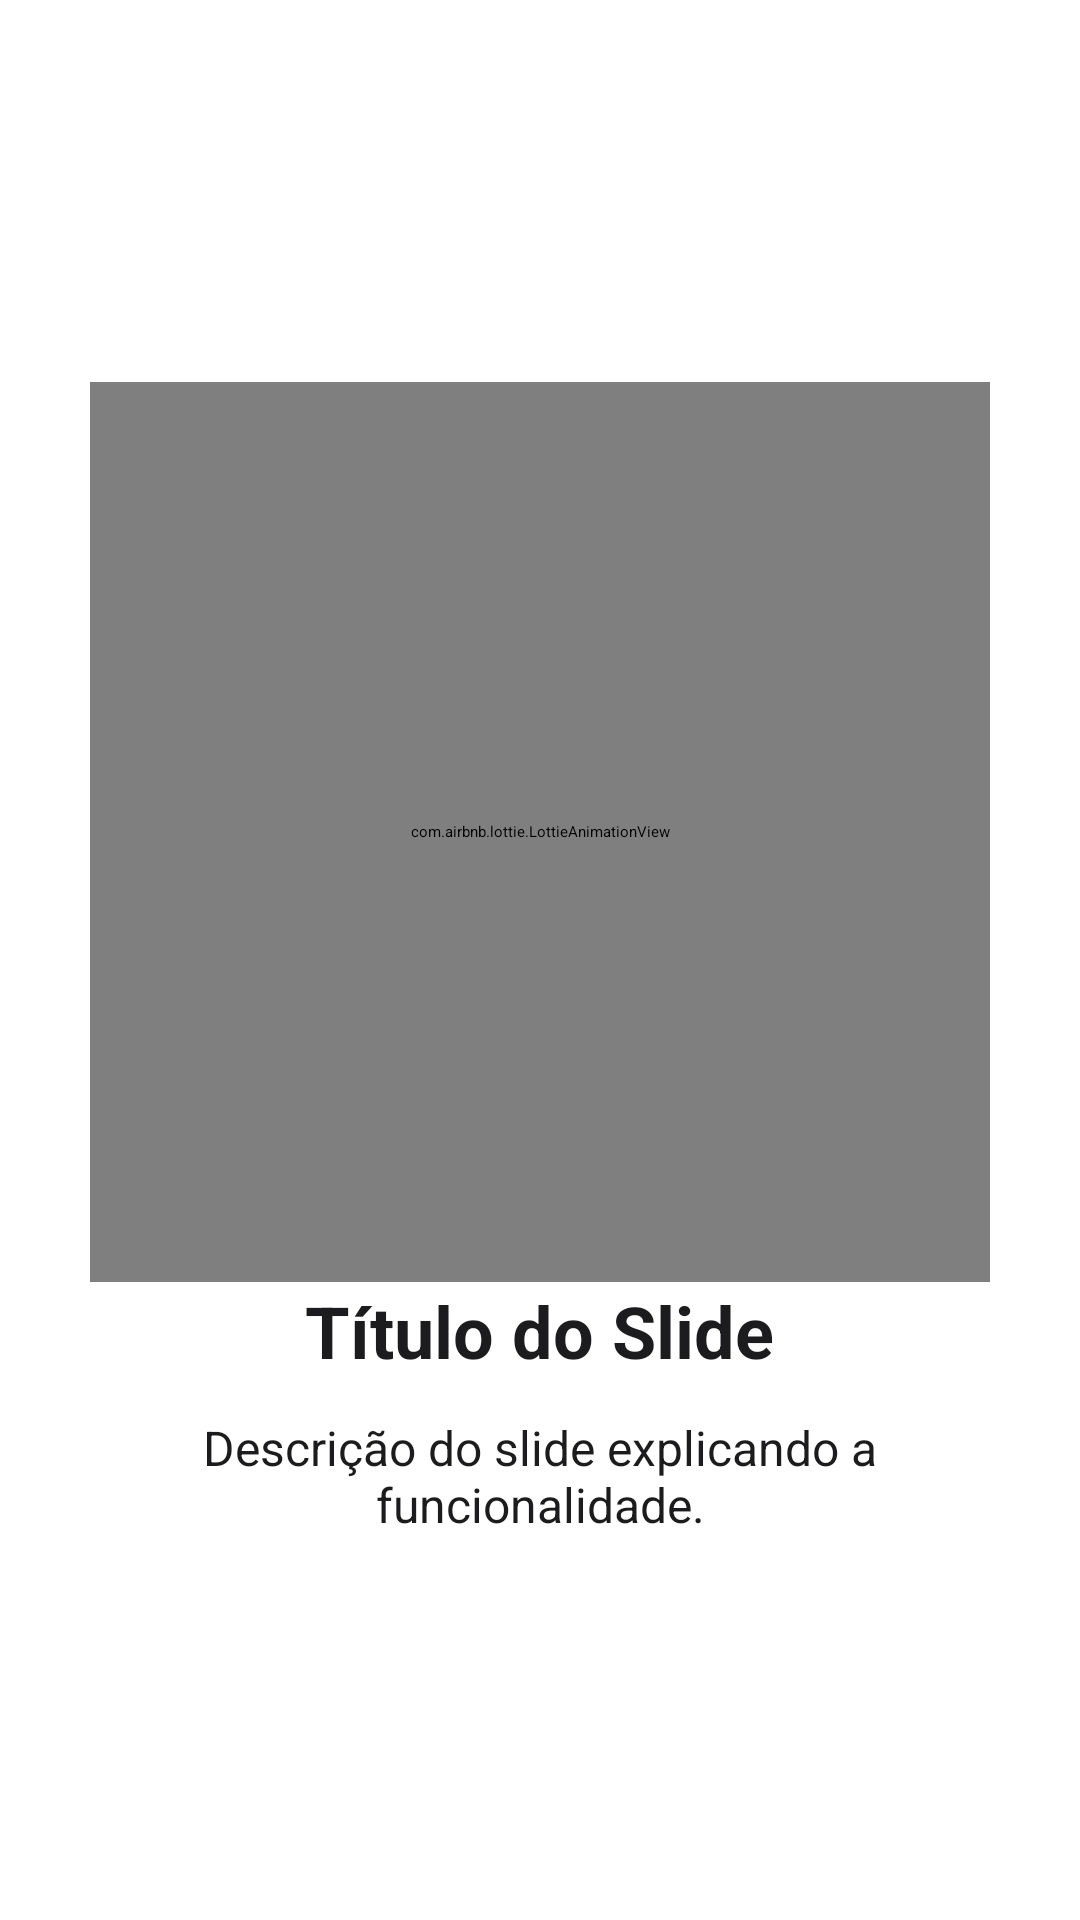

Reconstruct the res/layout file that produces this screen, plus the resources it refers to.
<!-- AndroidManifest.xml: application theme Theme.MyApp -->
<!-- res/layout/fragment_onboarding.xml -->
<?xml version="1.0" encoding="utf-8"?>
<LinearLayout xmlns:android="http://schemas.android.com/apk/res/android"
    xmlns:app="http://schemas.android.com/apk/res-auto"
    android:layout_width="match_parent"
    android:layout_height="match_parent"
    android:orientation="vertical"
    android:gravity="center"
    android:padding="24dp"
   >

    <com.airbnb.lottie.LottieAnimationView
        android:id="@+id/lottieAnimation"
        android:layout_width="300dp"
        android:layout_height="300dp"
        app:lottie_autoPlay="true"
        app:lottie_loop="true" />

    <TextView
        android:id="@+id/textTitle"
        android:layout_width="wrap_content"
        android:layout_height="wrap_content"
        android:text="Título do Slide"
        android:textSize="24sp"
        android:textStyle="bold"
        android:textColor="@color/grayDark"
        android:gravity="center"
        android:layout_marginBottom="12dp" />

    <TextView
        android:id="@+id/textDescription"
        android:layout_width="wrap_content"
        android:layout_height="wrap_content"
        android:text="Descrição do slide explicando a funcionalidade."
        android:textSize="16sp"
        android:textColor="@color/grayDark"
        android:gravity="center"
        android:paddingHorizontal="16dp" />
</LinearLayout>
<!-- resources referenced by this layout -->
<resources>
  <color name="grayDark">#1C1C1E</color>
</resources>
